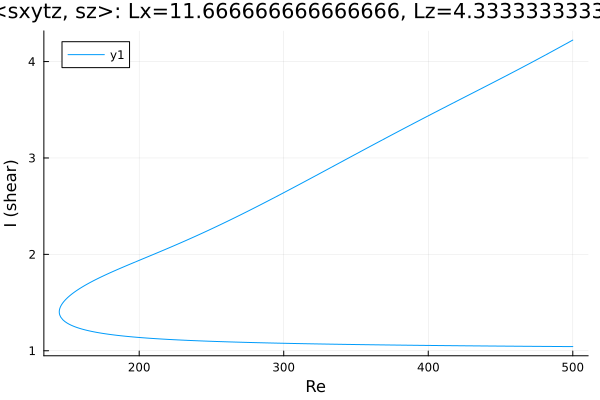

Source data for this figure (header and first rows):
Re, shear
500.0, 4.223
499.7, 4.221
498.3, 4.21
496.9, 4.198
495.5, 4.186
494.1, 4.175
492.7, 4.163
491.7, 4.155
490.3, 4.143
488.9, 4.131
487.4, 4.12
486, 4.108
484.6, 4.097
483.2, 4.085
481.8, 4.074
480.4, 4.062
479.9, 4.059
478.5, 4.047
477.1, 4.036
475.7, 4.024
474.2, 4.013
472.8, 4.002
471.4, 3.99
470, 3.979
468.6, 3.968
467.2, 3.957
465.8, 3.945
464.3, 3.934
462.9, 3.923
461.5, 3.912
460.1, 3.901
458.7, 3.89
457.3, 3.879
455.9, 3.868
454.4, 3.857
453, 3.846
451.6, 3.835
450.2, 3.824
448.8, 3.813
447.4, 3.802
446, 3.791
444.5, 3.78
443.1, 3.769
441.7, 3.758
440.3, 3.747
438.9, 3.736
437.5, 3.726
436.1, 3.715
434.6, 3.704
433.2, 3.693
431.8, 3.682
430.4, 3.671
429, 3.661
427.6, 3.65
426.7, 3.643
425.3, 3.632
423.8, 3.621
422.4, 3.61
421, 3.599
419.6, 3.589
... 511 more rows
